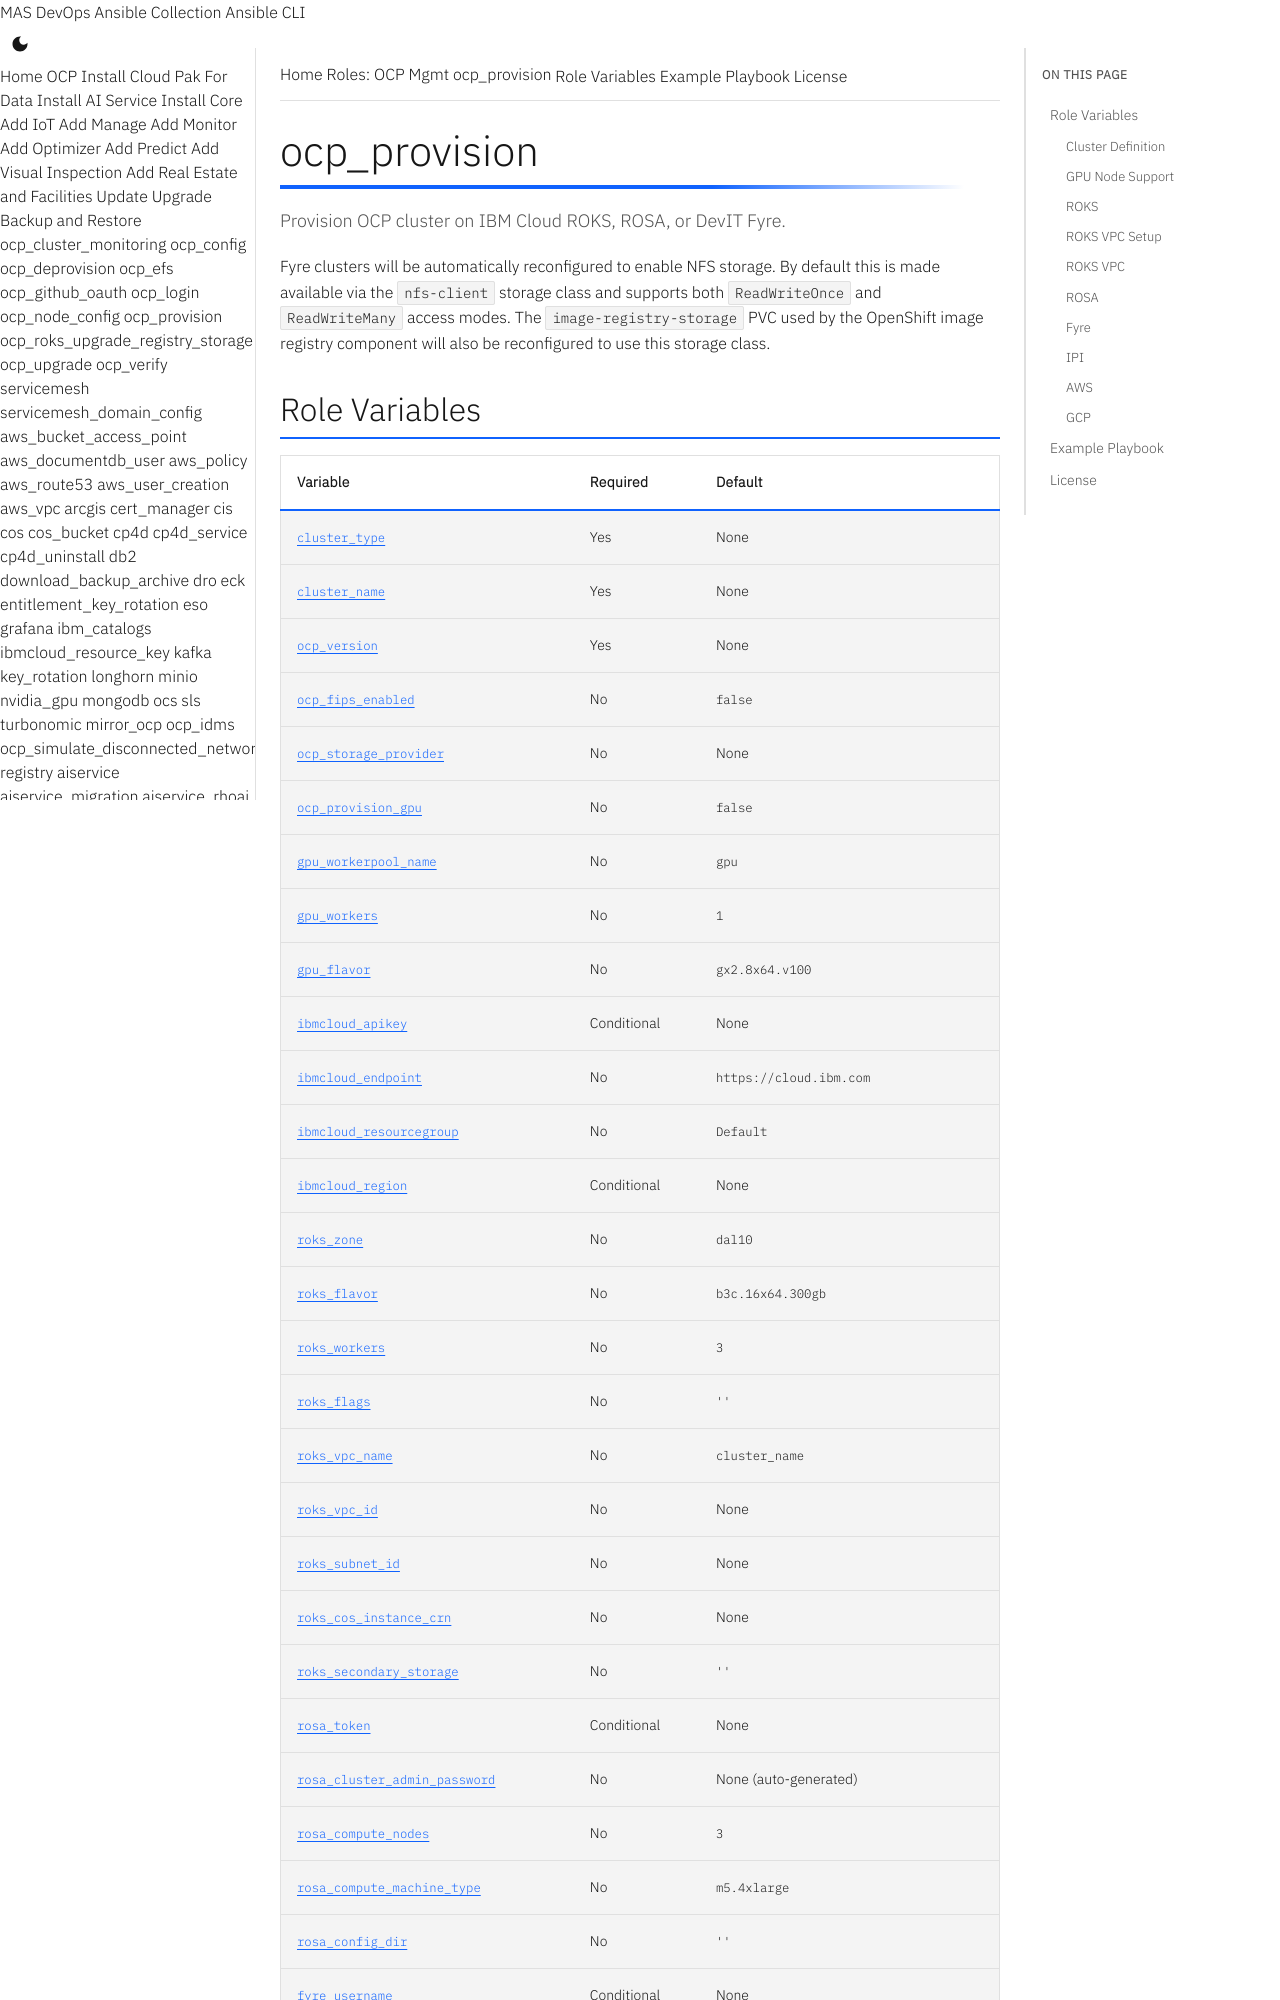

repository: ibm-mas/ansible-devops · page: roles/ocp_provision/index.html · generator: mkdocs

# ocp_provision
Provision OCP cluster on IBM Cloud ROKS, ROSA, or DevIT Fyre.

Fyre clusters will be automatically reconfigured to enable NFS storage.  By default this is made available via the `nfs-client` storage class and supports both `ReadWriteOnce` and `ReadWriteMany` access modes.  The `image-registry-storage` PVC used by the OpenShift image registry component will also be reconfigured to use this storage class.
